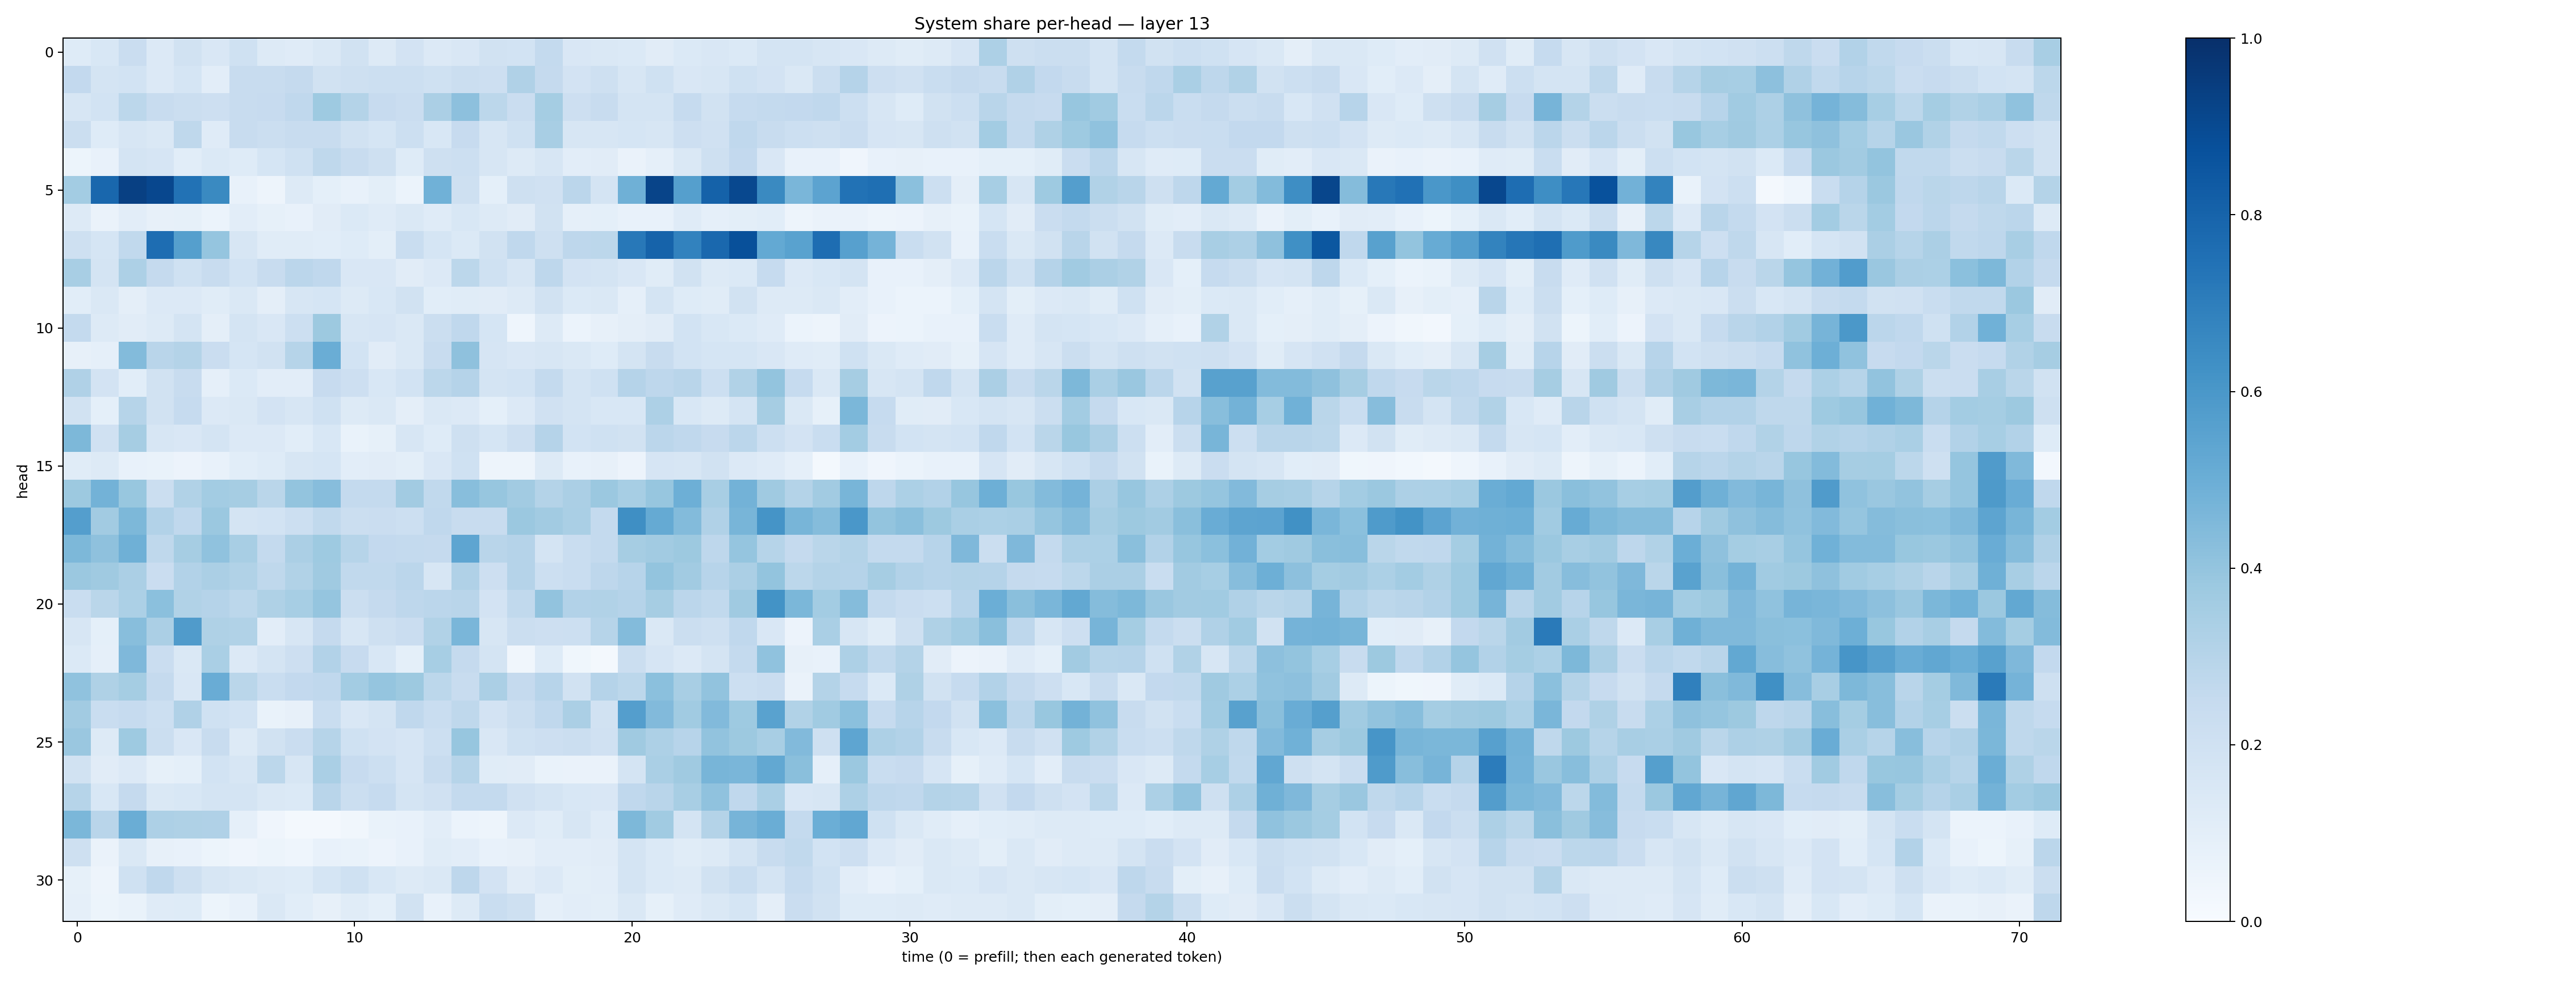

The table this chart was drawn from, first rows:
0.1222406, 0.15335366, 0.2298349, 0.1354436, 0.18994416, 0.15143995, 0.20299312, 0.12795599, 0.11978184, 0.14148243, 0.18864562, 0.12517819, 0.1814985, 0.13399056, 0.14847295, 0.19071656, 0.18427137, 0.25485846, 0.1502146, 0.14762273, 0.13842775, 0.11286126, 0.13969123, 0.15106335
0.2585, 0.175, 0.1853, 0.133, 0.1702, 0.1053, 0.2388, 0.2367, 0.2532, 0.1891, 0.2085, 0.2162, 0.2157, 0.2013, 0.2242, 0.2131, 0.3199, 0.2515, 0.1836, 0.2079, 0.1615, 0.2013, 0.15, 0.1581
0.1572, 0.1853, 0.2782, 0.2422, 0.2265, 0.2115, 0.2379, 0.2428, 0.2668, 0.3735, 0.3068, 0.2458, 0.2266, 0.3342, 0.4161, 0.2775, 0.2289, 0.3516, 0.2114, 0.2388, 0.1757, 0.1721, 0.2493, 0.1936
0.2232, 0.1215, 0.1567, 0.1447, 0.2714, 0.119, 0.2415, 0.2241, 0.2363, 0.2386, 0.1922, 0.1683, 0.2163, 0.1542, 0.2459, 0.1569, 0.2006, 0.3414, 0.1571, 0.1619, 0.1699, 0.1636, 0.2126, 0.1963
0.05352, 0.07246, 0.1729, 0.1679, 0.1084, 0.1384, 0.1213, 0.1689, 0.2001, 0.2707, 0.2358, 0.2037, 0.1233, 0.204, 0.2174, 0.1596, 0.1276, 0.1588, 0.1049, 0.1126, 0.06441, 0.08731, 0.1414, 0.205
0.3591, 0.7879, 0.9371, 0.9099, 0.7422, 0.6524, 0.0726, 0.04704, 0.1258, 0.0917, 0.07664, 0.09955, 0.06045, 0.4874, 0.2085, 0.09212, 0.2106, 0.1979, 0.2819, 0.1795, 0.4921, 0.9214, 0.5628, 0.8079
0.1274, 0.06337, 0.1051, 0.07935, 0.08347, 0.06121, 0.1028, 0.08462, 0.07625, 0.1121, 0.139, 0.1183, 0.1406, 0.1205, 0.1546, 0.1312, 0.1116, 0.1918, 0.0864, 0.09075, 0.07783, 0.07095, 0.1177, 0.08873
0.2089, 0.1694, 0.2645, 0.7622, 0.5656, 0.3948, 0.162, 0.115, 0.1141, 0.1089, 0.1239, 0.1002, 0.2327, 0.169, 0.1383, 0.1922, 0.2673, 0.21, 0.2763, 0.2794, 0.7191, 0.8037, 0.6801, 0.7815
0.3412, 0.1724, 0.3269, 0.2537, 0.2018, 0.2349, 0.1851, 0.2421, 0.2814, 0.2665, 0.1523, 0.15, 0.1124, 0.1332, 0.2801, 0.2, 0.1594, 0.2763, 0.181, 0.178, 0.15, 0.1155, 0.1946, 0.1251
0.1081, 0.1454, 0.09659, 0.1339, 0.1358, 0.1142, 0.1456, 0.0969, 0.1575, 0.1695, 0.1267, 0.1542, 0.1924, 0.107, 0.1161, 0.1113, 0.1261, 0.1891, 0.14, 0.1425, 0.08847, 0.1788, 0.1236, 0.1171
0.2545, 0.1283, 0.1117, 0.132, 0.1724, 0.09405, 0.173, 0.1501, 0.2175, 0.3764, 0.1623, 0.1654, 0.1417, 0.22, 0.2667, 0.1701, 0.04328, 0.1301, 0.0593, 0.07875, 0.09553, 0.1127, 0.1866, 0.1532
0.07838, 0.08598, 0.4393, 0.2892, 0.3072, 0.2297, 0.1707, 0.1924, 0.2984, 0.5008, 0.1847, 0.1109, 0.147, 0.2354, 0.411, 0.1665, 0.1498, 0.1574, 0.1413, 0.1249, 0.1742, 0.2413, 0.1837, 0.1689
0.3203, 0.1827, 0.1083, 0.1911, 0.2373, 0.08723, 0.1372, 0.1037, 0.104, 0.2423, 0.2142, 0.1556, 0.1839, 0.2812, 0.3021, 0.1757, 0.1837, 0.2558, 0.1742, 0.2002, 0.3046, 0.2757, 0.2896, 0.2168
0.19, 0.09088, 0.2996, 0.1905, 0.2478, 0.1348, 0.1473, 0.1814, 0.159, 0.1997, 0.1293, 0.1476, 0.09527, 0.1433, 0.1349, 0.09153, 0.1348, 0.1982, 0.1725, 0.1539, 0.1558, 0.3251, 0.1559, 0.13
0.4539, 0.1956, 0.3491, 0.161, 0.1498, 0.1769, 0.1344, 0.1329, 0.1071, 0.1536, 0.06657, 0.08345, 0.1625, 0.1224, 0.2074, 0.1689, 0.2148, 0.3024, 0.1851, 0.2005, 0.1951, 0.2824, 0.2662, 0.2458
0.1134, 0.1259, 0.07205, 0.06893, 0.05748, 0.0726, 0.1068, 0.1243, 0.1624, 0.1706, 0.1022, 0.1125, 0.09809, 0.1502, 0.2012, 0.0489, 0.0483, 0.1274, 0.07749, 0.08026, 0.05574, 0.1642, 0.1587, 0.1944
0.3758, 0.4795, 0.3898, 0.226, 0.3161, 0.3589, 0.3507, 0.2889, 0.401, 0.4317, 0.2573, 0.2566, 0.3599, 0.2638, 0.4284, 0.3945, 0.3611, 0.3085, 0.3321, 0.3812, 0.3454, 0.3909, 0.4948, 0.343
0.5666, 0.3628, 0.4545, 0.3106, 0.2664, 0.3816, 0.174, 0.1853, 0.2172, 0.2621, 0.22, 0.2297, 0.2169, 0.2681, 0.2391, 0.2388, 0.3817, 0.3617, 0.3384, 0.2544, 0.6365, 0.5171, 0.4377, 0.3195
0.4552, 0.4119, 0.4886, 0.2721, 0.3515, 0.4095, 0.342, 0.2568, 0.3327, 0.3716, 0.2987, 0.2581, 0.2542, 0.2527, 0.5373, 0.2894, 0.3016, 0.1723, 0.2323, 0.2565, 0.351, 0.3626, 0.3788, 0.2772
0.3827, 0.3688, 0.3349, 0.23, 0.3124, 0.3335, 0.3131, 0.2723, 0.3154, 0.3691, 0.2645, 0.2619, 0.2825, 0.1577, 0.3187, 0.2129, 0.3038, 0.2167, 0.2336, 0.2735, 0.2965, 0.4008, 0.363, 0.2953
0.2343, 0.286, 0.3312, 0.4207, 0.3161, 0.3039, 0.2799, 0.3216, 0.3438, 0.3946, 0.2198, 0.2512, 0.2756, 0.2832, 0.2918, 0.1832, 0.2655, 0.4042, 0.3123, 0.3163, 0.3009, 0.3491, 0.2847, 0.2628
0.1589, 0.09344, 0.4289, 0.3355, 0.5789, 0.323, 0.316, 0.1043, 0.1589, 0.2502, 0.1622, 0.21, 0.2303, 0.3139, 0.4621, 0.1573, 0.2204, 0.2143, 0.2177, 0.2987, 0.4385, 0.1481, 0.2259, 0.2077
0.1403, 0.08653, 0.4498, 0.2304, 0.1476, 0.3369, 0.1365, 0.1726, 0.2135, 0.3116, 0.2454, 0.1547, 0.09289, 0.3453, 0.2509, 0.1789, 0.03447, 0.1217, 0.03677, 0.01691, 0.2201, 0.1665, 0.1345, 0.1744
0.4082, 0.3212, 0.3554, 0.2514, 0.1502, 0.5068, 0.289, 0.2334, 0.261, 0.2694, 0.3555, 0.3973, 0.3784, 0.2812, 0.2395, 0.3321, 0.2523, 0.2967, 0.1885, 0.302, 0.2785, 0.4203, 0.3413, 0.4051
0.363, 0.2323, 0.2499, 0.2187, 0.3197, 0.1999, 0.1839, 0.06976, 0.0785, 0.2323, 0.1501, 0.1785, 0.266, 0.2313, 0.2704, 0.1833, 0.2234, 0.2693, 0.3354, 0.1951, 0.5683, 0.4425, 0.366, 0.4427
0.3849, 0.1287, 0.3743, 0.2196, 0.1523, 0.2382, 0.1287, 0.1879, 0.2281, 0.3004, 0.2013, 0.1829, 0.1675, 0.218, 0.3911, 0.151, 0.1993, 0.2121, 0.2199, 0.1969, 0.37, 0.3256, 0.2955, 0.4031
0.1941, 0.1105, 0.1352, 0.08358, 0.09192, 0.1847, 0.1603, 0.278, 0.1584, 0.3384, 0.2452, 0.2169, 0.1661, 0.2346, 0.2981, 0.1138, 0.1103, 0.07019, 0.06447, 0.06277, 0.1748, 0.339, 0.3691, 0.4685
0.2972, 0.1546, 0.2524, 0.1479, 0.155, 0.1748, 0.1751, 0.1418, 0.14, 0.2903, 0.2206, 0.2496, 0.1793, 0.1974, 0.2551, 0.2571, 0.1977, 0.1782, 0.1545, 0.1494, 0.2677, 0.2919, 0.3404, 0.409
0.4572, 0.2904, 0.5018, 0.326, 0.3212, 0.3198, 0.08879, 0.04046, 0.02306, 0.02075, 0.03439, 0.06954, 0.07114, 0.1034, 0.05906, 0.05075, 0.1333, 0.1161, 0.1593, 0.1207, 0.4563, 0.3653, 0.1733, 0.3054
0.2068, 0.06434, 0.1419, 0.07999, 0.07435, 0.05441, 0.04059, 0.05138, 0.0467, 0.07098, 0.06812, 0.05472, 0.07782, 0.1157, 0.1019, 0.07405, 0.0814, 0.1025, 0.1052, 0.1098, 0.1795, 0.1388, 0.1149, 0.1273
0.08407, 0.05008, 0.201, 0.2685, 0.2082, 0.1586, 0.145, 0.1305, 0.1213, 0.1718, 0.2014, 0.1538, 0.1254, 0.1429, 0.2763, 0.1829, 0.1094, 0.1357, 0.0991, 0.1045, 0.1729, 0.1393, 0.1261, 0.1951
0.08892, 0.05219, 0.06674, 0.1198, 0.1242, 0.05371, 0.07727, 0.146, 0.1073, 0.08165, 0.1154, 0.09182, 0.1895, 0.07419, 0.1317, 0.2342, 0.2044, 0.08714, 0.103, 0.1006, 0.1419, 0.08248, 0.1185, 0.1422
